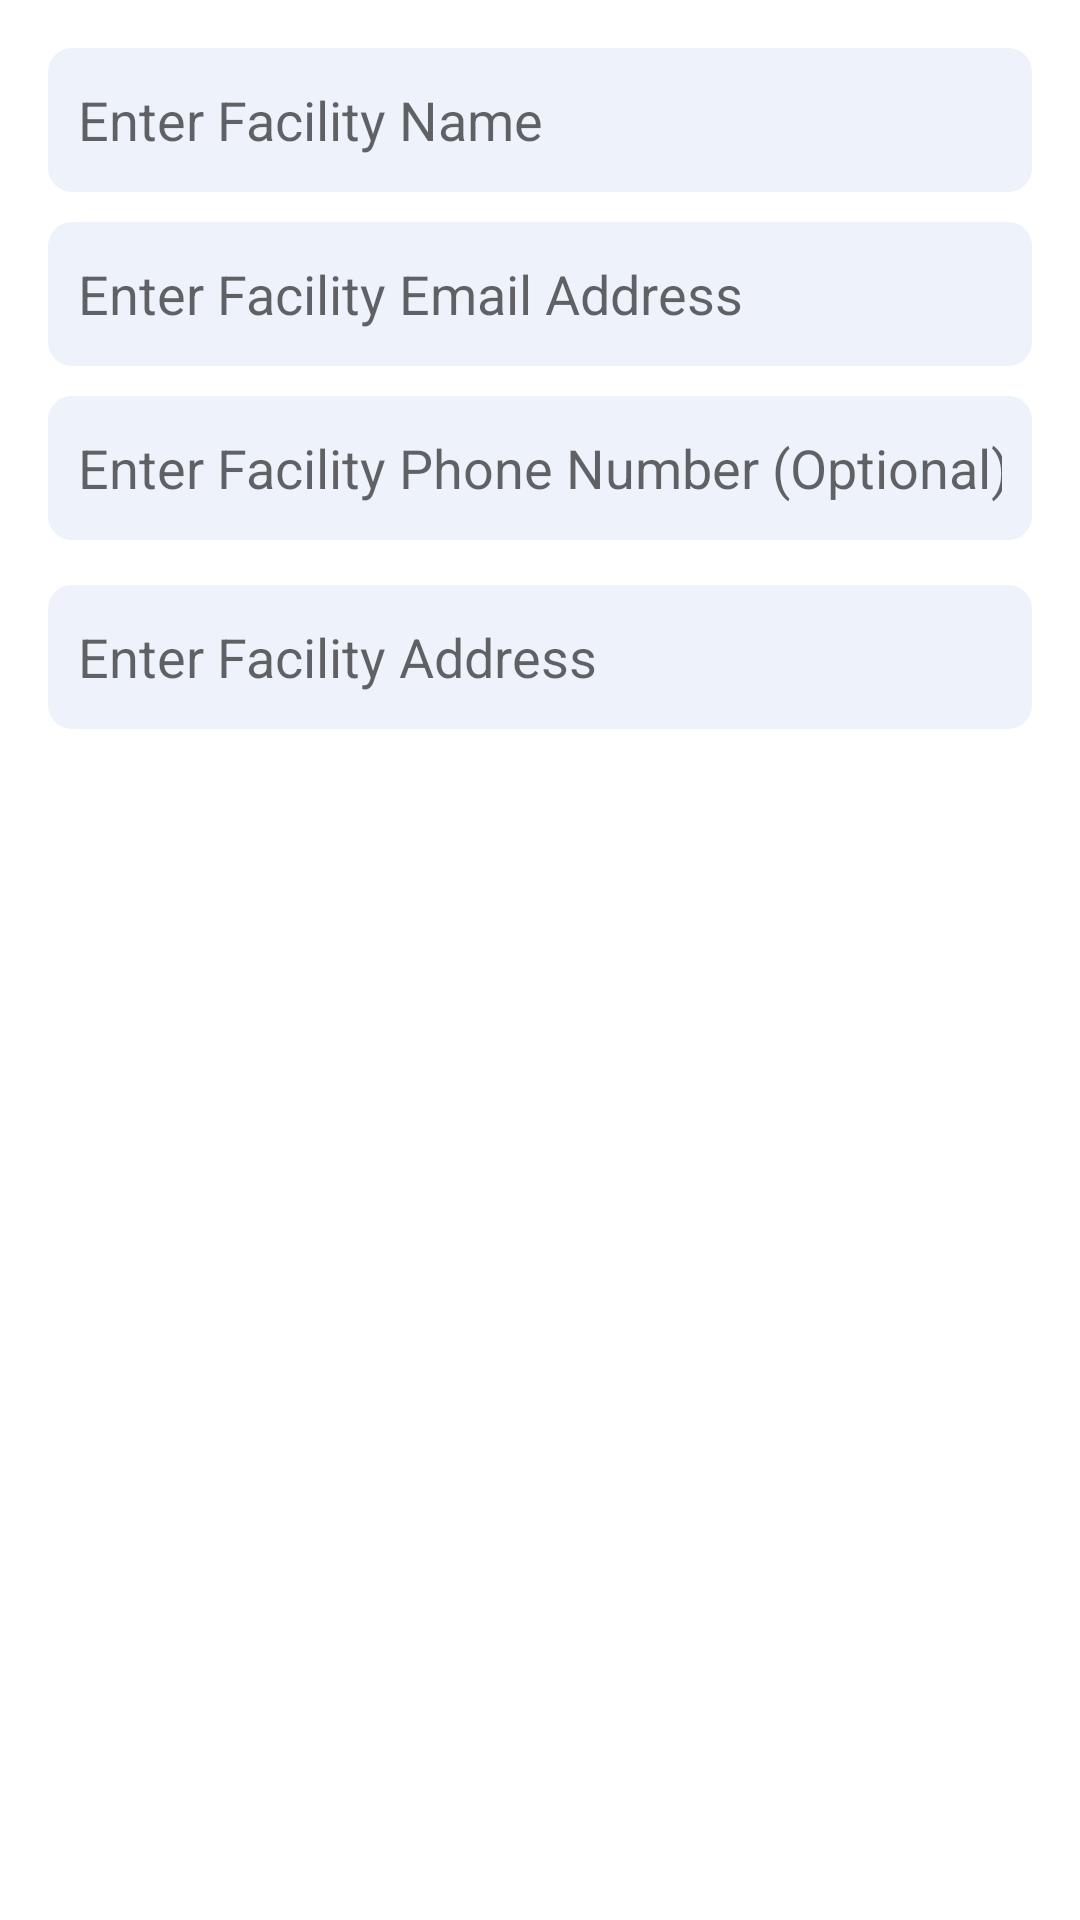

Layout XML and referenced resources for this Android screen:
<!-- AndroidManifest.xml: application theme Theme.EmployEvents -->
<!-- res/layout/create_facility.xml -->
<?xml version="1.0" encoding="utf-8"?>
<LinearLayout xmlns:android="http://schemas.android.com/apk/res/android"
    xmlns:app="http://schemas.android.com/apk/res-auto"
    xmlns:tools="http://schemas.android.com/tools"
    android:layout_width="match_parent"
    android:orientation="vertical"
    android:layout_height="wrap_content"
    android:background="@drawable/white_card_background"
    android:padding="16dp"
    android:layout_marginBottom="16dp"
    android:elevation="4dp">

    <EditText
        android:id="@+id/editFacilityName"
        android:layout_width="match_parent"
        android:layout_height="wrap_content"
        android:hint="@string/enter_facility_name"
        android:padding="10dp"
        android:background="@drawable/input_background"
        android:inputType="text"
        android:minHeight="48dp"
        android:layout_marginBottom="10dp"
        android:textColorLink="#3D5AFE" />

    <EditText
        android:id="@+id/editFacilityEmail"
        android:layout_width="match_parent"
        android:layout_height="wrap_content"
        android:background="@drawable/input_background"
        android:padding="10dp"
        android:hint="@string/enter_facility_email_address"
        android:inputType="textEmailAddress"
        android:minHeight="48dp"
        android:layout_marginBottom="10dp"
        android:textColorLink="#3D5AFE" />


    <EditText
        android:id="@+id/editFacilityPhone"
        android:layout_width="match_parent"
        android:padding="10dp"
        android:layout_height="wrap_content"
        android:background="@drawable/input_background"
        android:hint="@string/enter_facility_phone_number_optional"
        android:inputType="phone"
        android:minHeight="48dp"
        android:layout_marginBottom="10dp"
        android:textColorLink="#3D5AFE" />

    <EditText
        android:id="@+id/editFacilityAddress"
        android:layout_width="match_parent"
        android:layout_height="wrap_content"
        android:layout_marginBottom="10dp"
        android:layout_marginTop="5dp"
        android:background="@drawable/input_background"
        android:padding="10dp"
        android:hint="@string/enter_facility_address"
        android:inputType="textPostalAddress"
        android:minHeight="48dp" />

</LinearLayout>
<!-- resources referenced by this layout -->
<resources>
  <!-- drawable input_background (drawable) -->
  <shape xmlns:android="http://schemas.android.com/apk/res/android">
      <solid android:color="@color/blue_light_background"/>
      <corners android:radius="8dp"/>
  </shape>
  <string name="enter_facility_address">Enter Facility Address</string>
  <string name="enter_facility_email_address">Enter Facility Email Address</string>
  <string name="enter_facility_name">Enter Facility Name</string>
  <string name="enter_facility_phone_number_optional">Enter Facility Phone Number (Optional)</string>
  <style name="Theme.EmployEvents" parent="Theme.MaterialComponents.DayNight.DarkActionBar">
          
          <item name="colorPrimary">@color/primary_blue</item>
          <item name="colorPrimaryVariant">@color/purple_700</item>
          <item name="colorOnPrimary">@color/white</item>
          
          <item name="colorSecondary">@color/primary_blue</item>
          <item name="colorSecondaryVariant">@color/primary_blue</item>
          <item name="colorOnSecondary">@color/black</item>
          
          <item name="android:statusBarColor">?attr/colorPrimaryVariant</item>
          
      </style>
  <color name="blue_light_background">#edf2fb</color>
  <color name="primary_blue">#3D5AFE</color>
  <color name="purple_700">#FF3700B3</color>
  <color name="white">#FFFFFFFF</color>
  <color name="black">#FF000000</color>
</resources>
